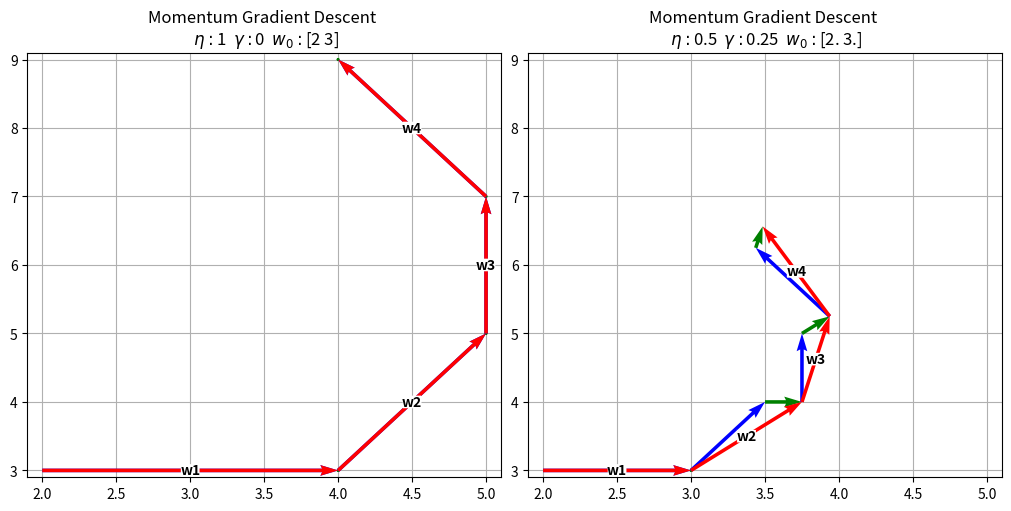

The matplotlib source for this figure: (Note: this script raises an exception after producing the figure.)
# -*- coding: utf-8 -*-
"""
Created on Mon Jan 15 14:06:42 2024

[redacted]
"""
import matplotlib.pyplot as plt
import numpy as np

plt.rc('axes' ,grid=True)
plt.rc('axes', axisbelow=True)
px2inch = 1/plt.rcParams['figure.dpi']

def rand_grad(t=[0,90],m=[1,2],n=1):
    
    t   = np.array(t)*np.pi/180
    m   = np.array(m)

    theta = t[0] + (t[1]-t[0])*np.random.rand(n,1)
    mag   = m[0] + (m[1]-m[0])*np.random.rand(n,1)

    grad_v = mag*np.hstack([np.cos(theta),np.sin(theta)])
    
    return grad_v


def plot_vec(pos,vec,ax,color='b',txt='',k=0.5):
    
    bbox=dict(boxstyle='round,pad=-0.05', fc='w', ec='none')
    
    ax.quiver(pos[0],pos[1],vec[0],vec[1],angles='xy',scale_units='xy',scale=1,color=color)
    
    if txt != '':
        ax.text(pos[0]+vec[0]*k, pos[1]+vec[1]*k, txt, 
                                                      backgroundcolor='w',
                                                      fontsize=10,
                                                      fontweight ='bold',
                                                      ha='center',
                                                      va='center',
                                                      bbox=bbox)
    
    
def plot_multi_vec(vec,ax,color='b',txt=''):
    
    pos  = np.vstack([np.zeros((1,2)),np.cumsum(vec,axis=0)])
    x, y = pos[:,0][:-1], pos[:,1][0:-1]
    u, v = vec[:,0]     , vec[:,1]
    ax.quiver(x, y, u, v, angles='xy',scale_units='xy',scale=1,color=color)
    
    klim = 0.1
    ax.set_xlim( np.min(x)-klim, np.max(x+u)+klim )
    ax.set_ylim( np.min(y)-klim, np.max(y+v)+klim )
    ax.set_aspect(1)
    
    return x,y,u,v

def momentum_gradient_descent(ax,fi=0.25,mu=0.5,w = np.array([0,0])):
  
    # mu = gradient constant
    # fi = momentum constant
    
    v   = np.array([0,0])
    V,W = v,w
    
    for i,grad in enumerate(grad_v): 
        
        v = fi*v + mu*grad
        w = w    + v
    
        V = np.vstack([V,v])
        W = np.vstack([W,w])
        
        # plots
        plot_vec(W[i]+mu*grad, fi*V[i], ax, color='g')
        plot_vec(W[i]        , mu*grad, ax, color='b')
        plot_vec(W[i]        , v      , ax, color='r',txt=f'w{i+1}')
        
     
    ax.set_title(f'Momentum Gradient Descent \n $\eta:${mu}  $\gamma:${fi}  $w_0:${W[0]}')
    
    return W,V


nplots  = 2
height  = 500
fig, ax = plt.subplots(1,nplots,figsize=(nplots*height*px2inch,height*px2inch),constrained_layout=True)


grad_v = rand_grad(n=5,t=[5,85])
grad_v = np.array([[2,0],
                   [1,2],
                   [0,2],
                   [-1,2]])

w0     = np.array([2,3])

# subpltot 1
#############
W0,V0 = momentum_gradient_descent(ax[0],fi=0,mu=1,w=w0)

# subpltot 2
#############
W1,V1 = momentum_gradient_descent(ax[1],fi=0.25,mu=0.5,w=w0)


klim = 0.1
W    = np.vstack([W0,W1])
ax[0].set_xlim( np.min(W[:,0])-klim, np.max(W[:,0])+klim )
ax[0].set_ylim( np.min(W[:,1])-klim, np.max(W[:,1])+klim )
ax[1].set_xlim( np.min(W[:,0])-klim, np.max(W[:,0])+klim )
ax[1].set_ylim( np.min(W[:,1])-klim, np.max(W[:,1])+klim )

    
plt.savefig('imgs/learning_algorithms.png',dpi=150)
plt.show()



